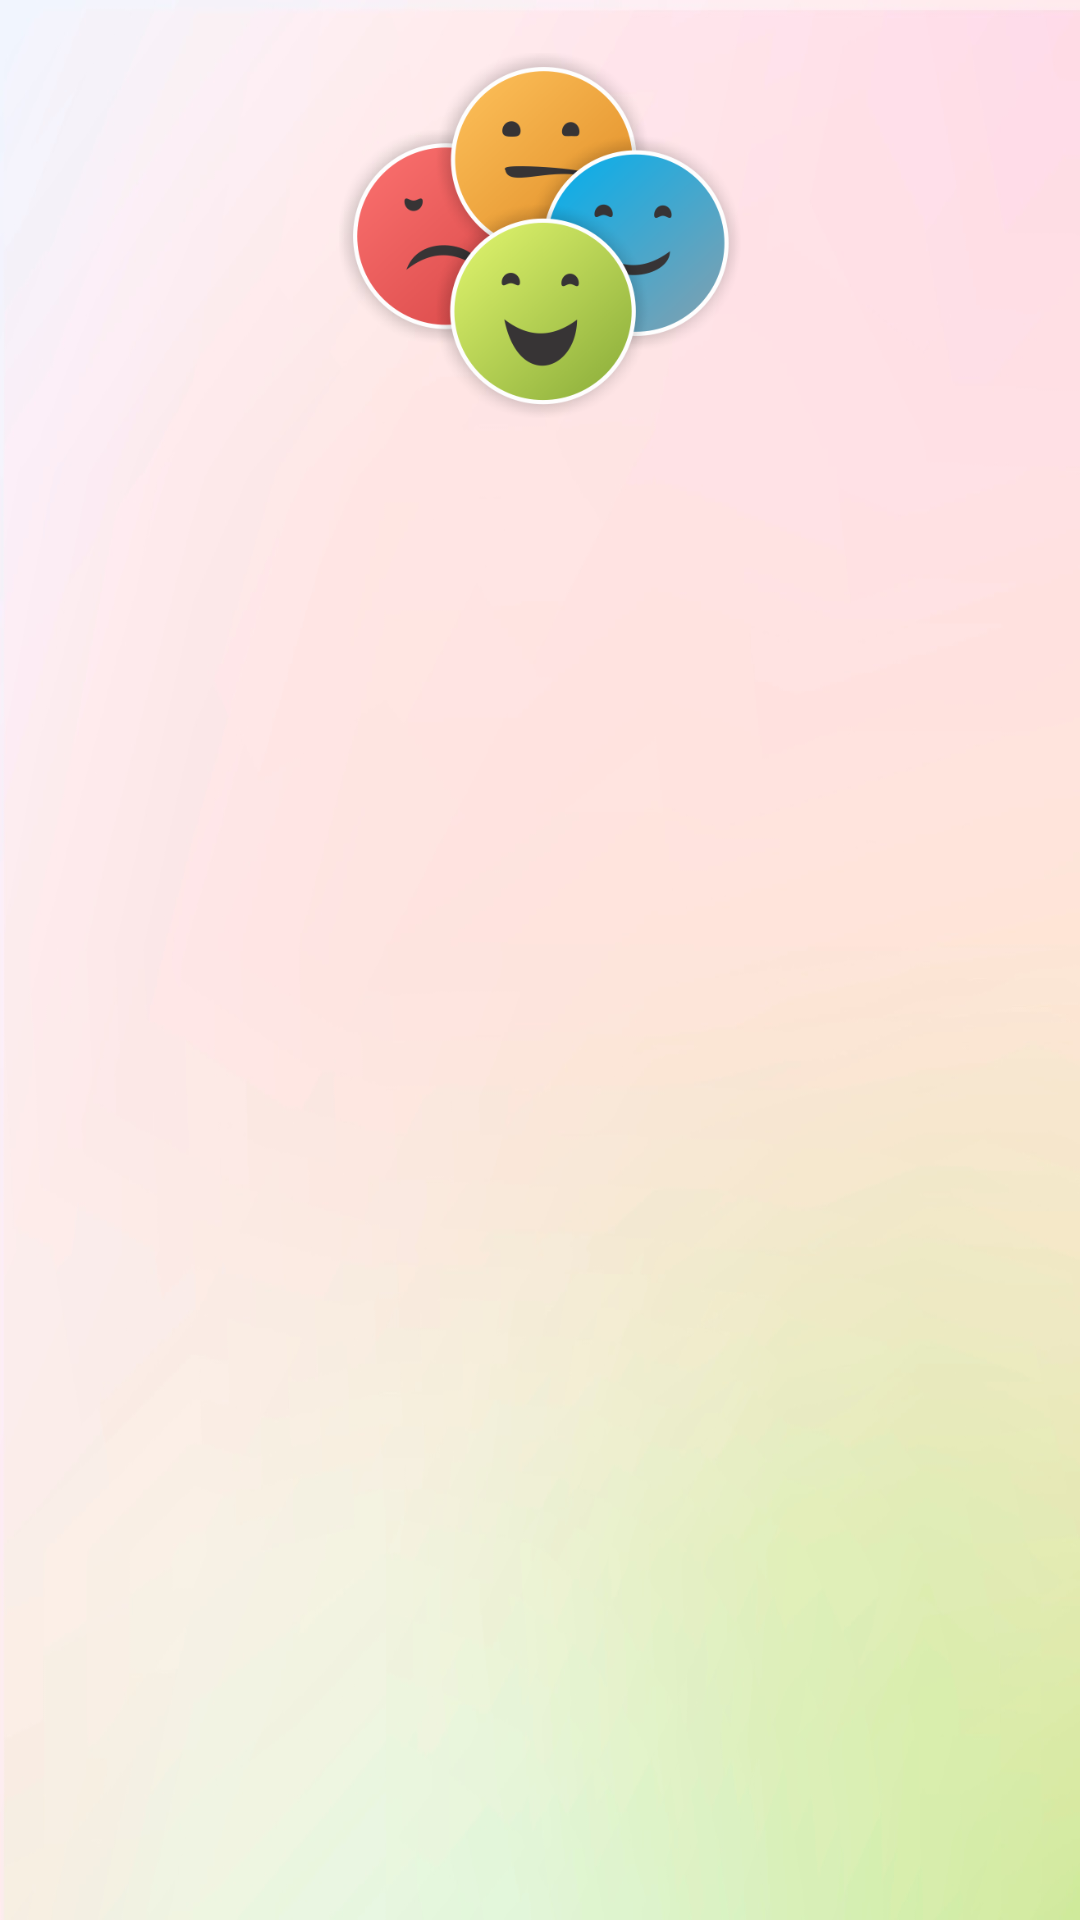

Android layout source for this screen:
<!-- AndroidManifest.xml: application theme Theme.Projeto -->
<!-- res/layout/fragment_fragmento_sugestoes.xml -->
<?xml version="1.0" encoding="utf-8"?>
<FrameLayout xmlns:android="http://schemas.android.com/apk/res/android"
    xmlns:app="http://schemas.android.com/apk/res-auto"
    xmlns:tools="http://schemas.android.com/tools"
    android:layout_width="match_parent"
    android:layout_height="match_parent"
    android:background="@drawable/fundo"
    tools:context=".FragmentoSugestoes" >

    <androidx.constraintlayout.widget.ConstraintLayout
        android:layout_width="match_parent"
        android:layout_height="match_parent">

        <ImageView
            android:id="@+id/imageCarrega"
            android:layout_width="180dp"
            android:layout_height="140dp"
            android:layout_marginStart="50dp"
            android:layout_marginTop="10dp"
            android:layout_marginEnd="50dp"
            android:contentDescription="@string/app_name"
            app:layout_constraintBottom_toBottomOf="parent"
            app:layout_constraintEnd_toEndOf="parent"
            app:layout_constraintStart_toStartOf="parent"
            app:layout_constraintTop_toTopOf="parent"
            app:layout_constraintVertical_bias="0.0"
            app:srcCompat="@drawable/icon" />

        <androidx.recyclerview.widget.RecyclerView
            android:id="@+id/rv"
            android:layout_width="0dp"
            android:layout_height="0dp"
            android:layout_marginStart="1dp"
            android:layout_marginTop="1dp"
            android:layout_marginEnd="1dp"
            android:layout_marginBottom="1dp"
            app:layout_constraintBottom_toBottomOf="parent"
            app:layout_constraintEnd_toEndOf="parent"
            app:layout_constraintStart_toStartOf="parent"
            app:layout_constraintTop_toBottomOf="@+id/imageCarrega" />
    </androidx.constraintlayout.widget.ConstraintLayout>
</FrameLayout>
<!-- resources referenced by this layout -->
<resources>
  <!-- drawable fundo: jpg bitmap (drawable, 118298 bytes) -->
  <!-- drawable icon: png bitmap (drawable, 123318 bytes) -->
  <style name="Theme.Projeto" parent="Theme.MaterialComponents.DayNight.DarkActionBar">
          
          <item name="colorPrimary">@color/purple_500</item>
          <item name="colorPrimaryVariant">@color/purple_700</item>
          <item name="colorOnPrimary">@color/white</item>
          
          <item name="colorSecondary">@color/teal_200</item>
          <item name="colorSecondaryVariant">@color/teal_700</item>
          <item name="colorOnSecondary">@color/black</item>
          
          <item name="android:statusBarColor">#F4F1F8</item>
          
      </style>
  <!-- not gathered from this repository: default colours our renderer supplied (Android Studio template values) -->
  <color name="purple_500">#FF6200EE</color>
  <color name="purple_700">#FF3700B3</color>
  <color name="teal_200">#FF03DAC5</color>
  <color name="teal_700">#FF018786</color>
  <color name="black">#FF000000</color>
  <color name="white">#FFFFFFFF</color>
</resources>
